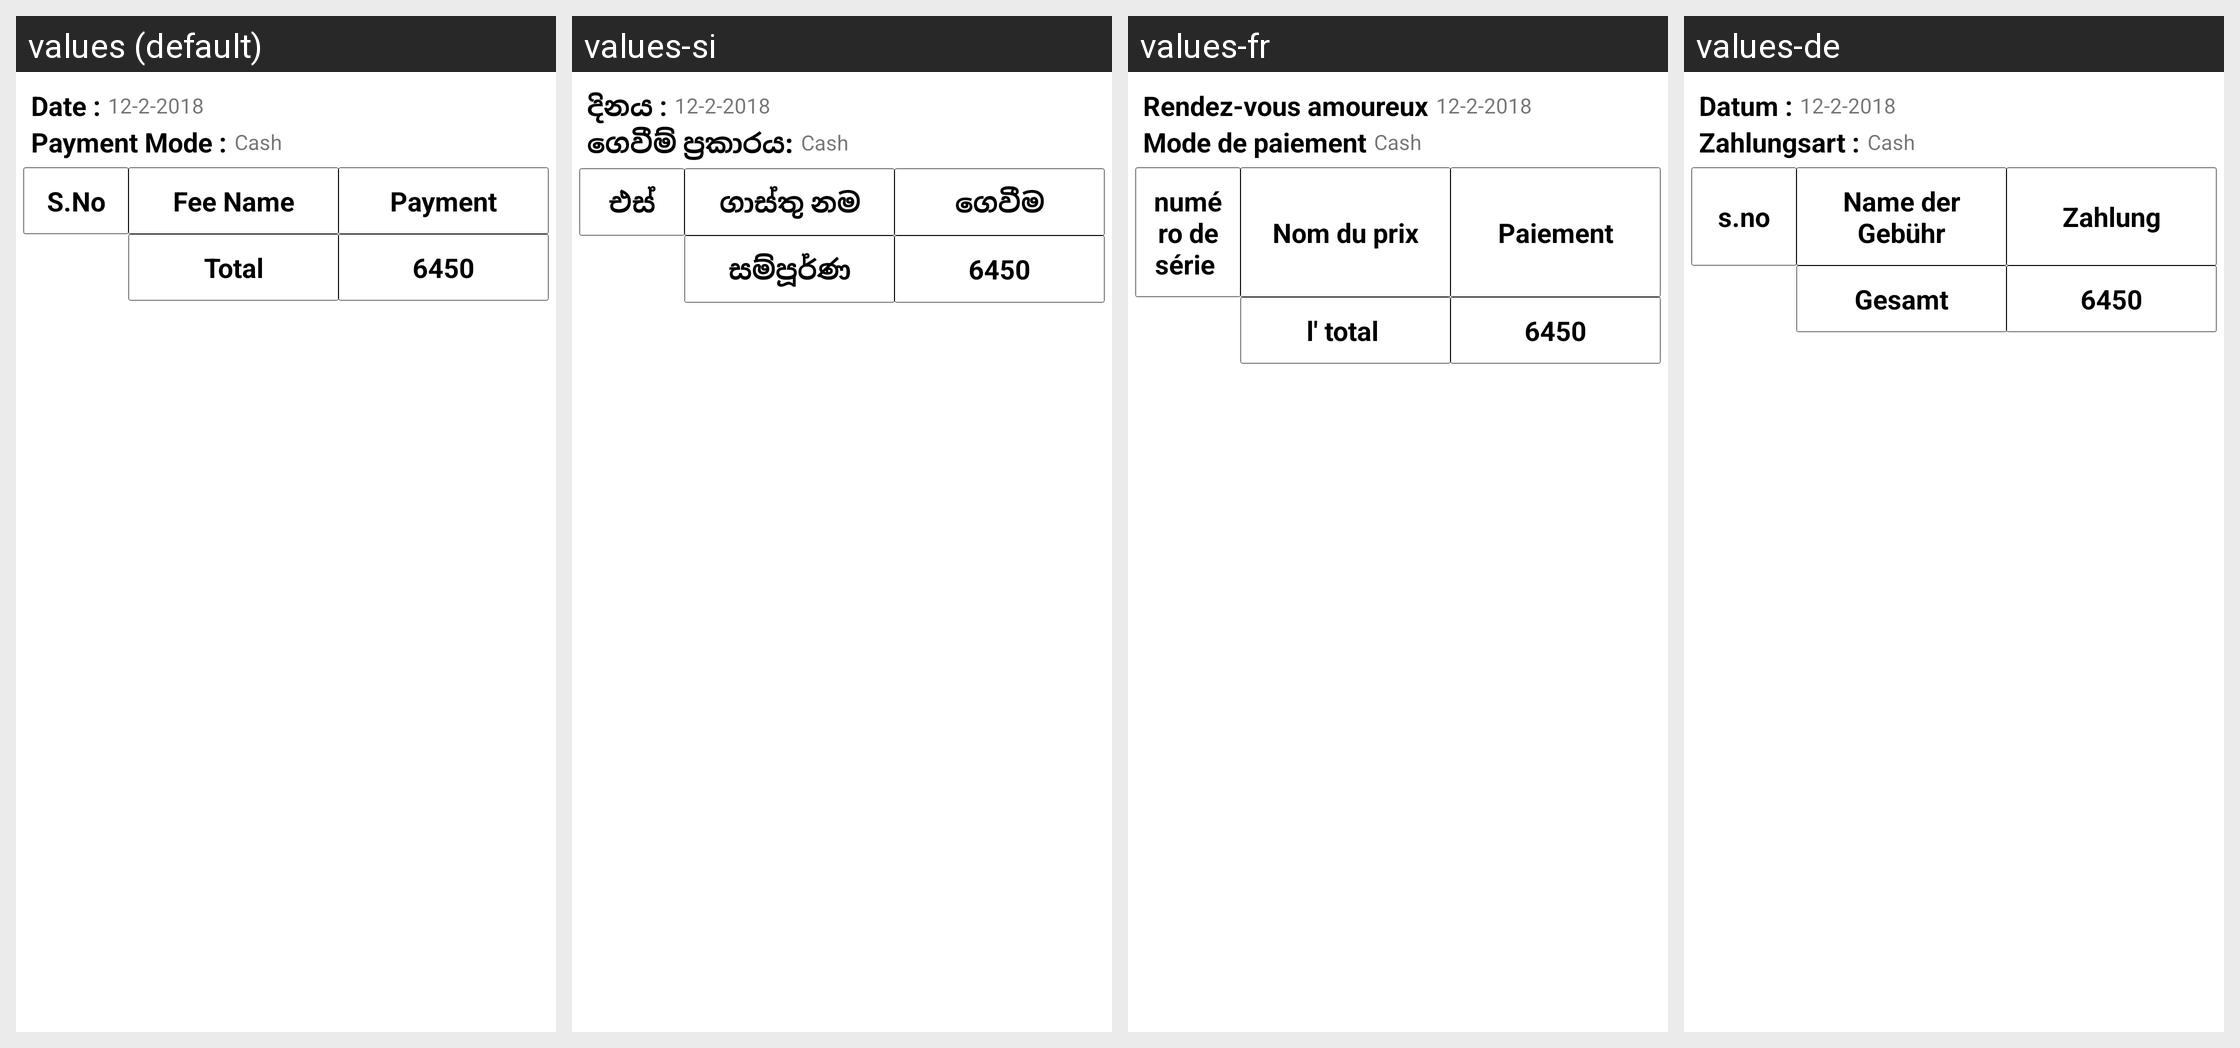

For this localized Android screen grid, give each drawn string resource with its value in every locale shown.
Android screen res/layout/table_layout.xml rendered under 4 locales, left to right: values (default), values-si, values-fr, values-de. Device: Nexus 5 (rendered at 1080×1920; each locale shown at half size, 540×960, under a caption strip naming it); theme AppTheme.FullScreen.
Other locales in the repository, not shown: values-ar, values-es, values-hi, values-it, values-ms, values-th.
Strings drawn on this screen, with the default value and each locale's value (text and hints the layout hard-codes, and strings that could not be matched under every locale, appear in the picture but are not listed):

bill_date
  values: Date :
  values-si: දිනය :
  values-fr: Rendez-vous amoureux
  values-de: Datum :

payment_mode
  values: Payment Mode :
  values-si: ගෙවීම් ප්‍රකාරය:
  values-fr: Mode de paiement
  values-de: Zahlungsart :

s_no
  values: S.No
  values-si: එස්
  values-fr: numéro de série 
  values-de: s.no

bill_fee_name
  values: Fee Name
  values-si: ගාස්තු නම
  values-fr: Nom du prix
  values-de: Name der Gebühr

bill_payment
  values: Payment
  values-si: ගෙවීම
  values-fr: Paiement
  values-de: Zahlung

bill_total
  values: Total
  values-si: සම්පූර්ණ
  values-fr: l' total 
  values-de: Gesamt
